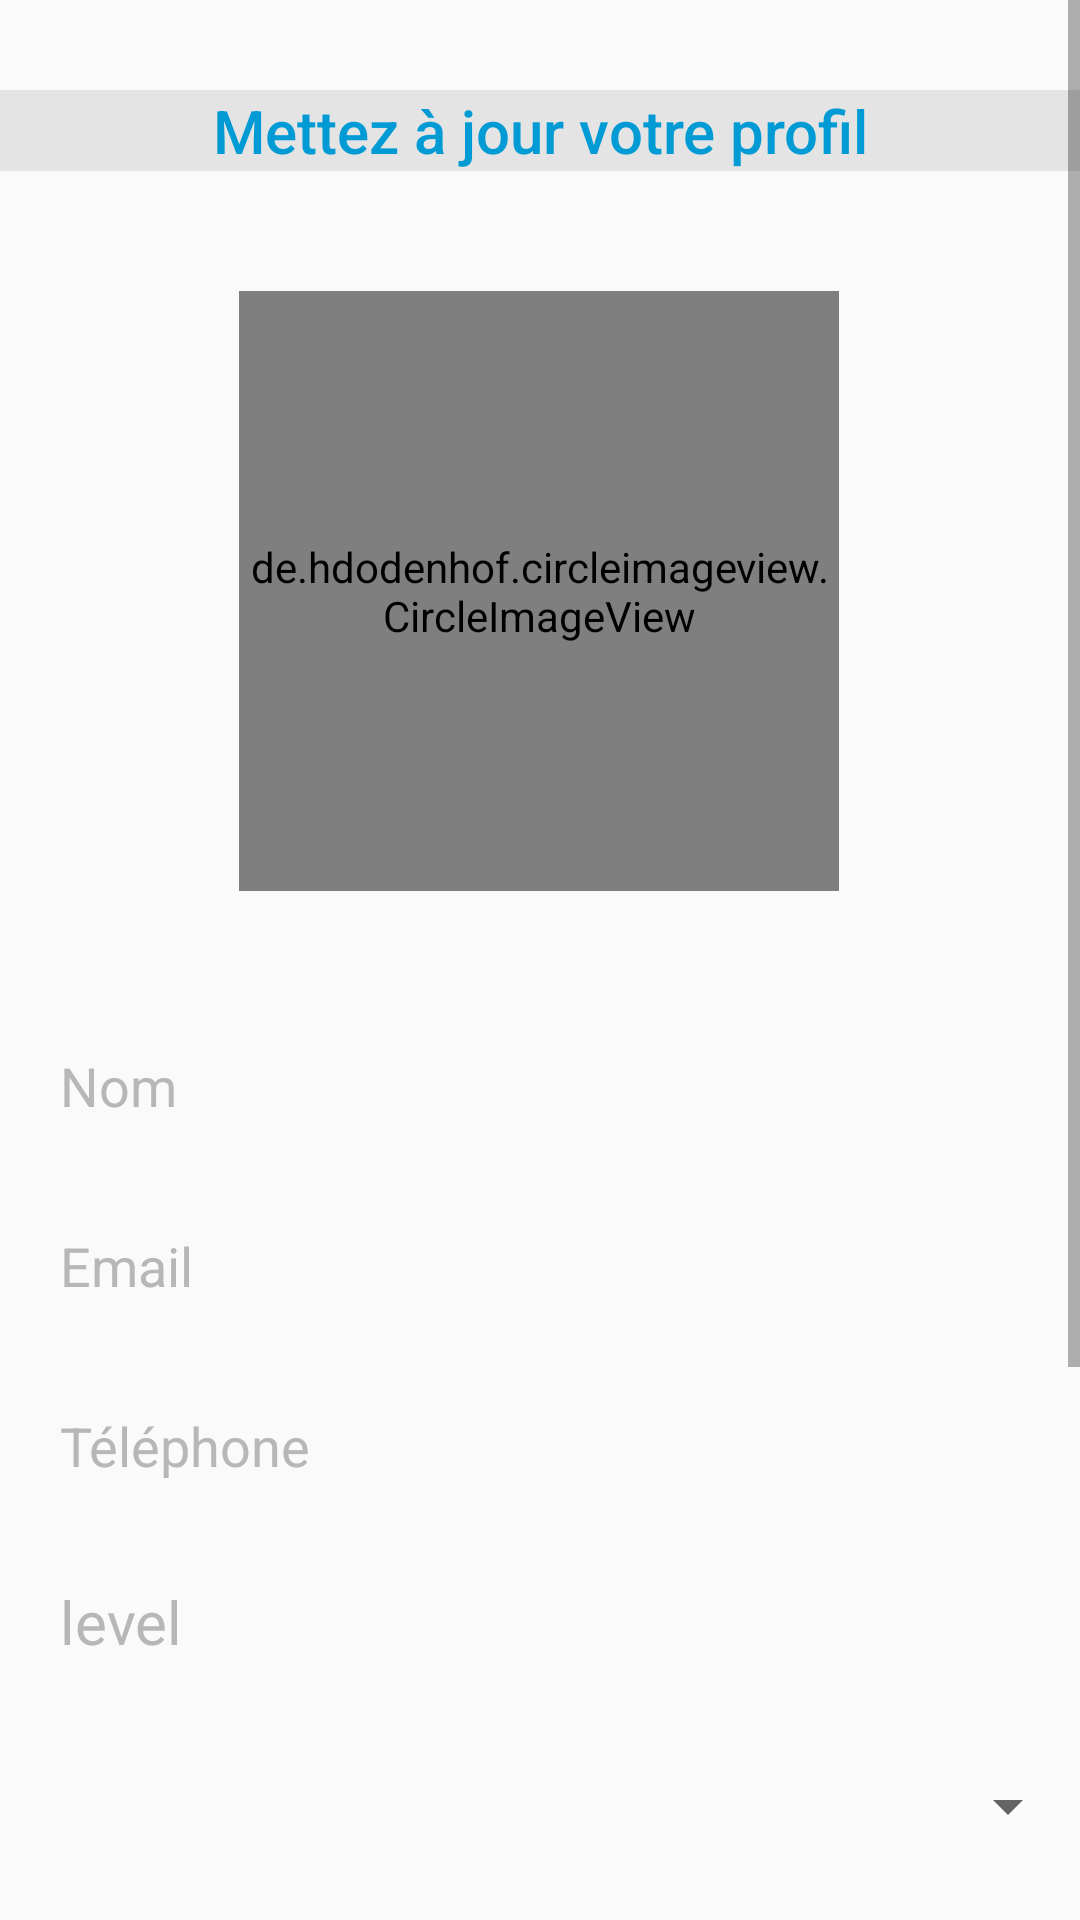

Write the Android layout XML for this screen, with the resource values it uses.
<!-- AndroidManifest.xml: application theme Theme.CollabStudyHub_App -->
<!-- res/layout/activity_update_profile.xml -->
<?xml version="1.0" encoding="utf-8"?>
<androidx.constraintlayout.widget.ConstraintLayout xmlns:android="http://schemas.android.com/apk/res/android"
    xmlns:app="http://schemas.android.com/apk/res-auto"
    xmlns:tools="http://schemas.android.com/tools"
    android:layout_width="match_parent"
    android:layout_height="match_parent"
    tools:context=".UpdateProfile_Activity">

    <ScrollView
        android:layout_width="match_parent"
        android:layout_height="match_parent"
        android:orientation="vertical"
        tools:context=".UpdateProfile_Activity">

        <LinearLayout
            android:layout_width="match_parent"
            android:layout_height="wrap_content"
            android:orientation="vertical">

            <TextView
                    android:id="@+id/textView_update_profil_head"
                    android:layout_width="match_parent"
                    android:layout_height="wrap_content"
                    android:layout_marginTop="30dp"
                    android:layout_marginBottom="40dp"
                    android:text="Mettez à jour votre profil"
                    android:textAlignment="center"
                android:background="@color/gray"
                    android:textAppearance="@style/TextAppearance.AppCompat.Title"
                    android:textColor="@color/Turkois" />

            <androidx.constraintlayout.widget.ConstraintLayout
                android:layout_width="match_parent"
                android:layout_height="match_parent">

                <de.hdodenhof.circleimageview.CircleImageView
                    android:id="@+id/connectedUserPicUpdate"
                    android:layout_width="200dp"
                    android:layout_height="200dp"
                    android:layout_centerInParent="true"
                    android:layout_gravity="center"
                    android:src="@drawable/default_profile_picture"
                    app:civ_border_color="#e4e4e4"
                    app:civ_border_width="2dp"
                    app:layout_constraintBottom_toTopOf="@+id/textView_edit_avatar_update"
                    app:layout_constraintEnd_toEndOf="parent"
                    app:layout_constraintHorizontal_bias="0.497"
                    app:layout_constraintStart_toStartOf="parent"
                    app:layout_constraintTop_toTopOf="parent"
                    app:layout_constraintVertical_bias="0.5" />

                <ProgressBar
                    android:id="@+id/progressbarUpdate"
                    style="?android:attr/progressBarStyleLarge"
                    android:layout_width="wrap_content"
                    android:layout_height="wrap_content"
                    android:layout_centerInParent="true"
                    android:layout_centerHorizontal="true"
                    android:visibility="gone"
                    android:elevation="10dp"
                    app:layout_constraintBottom_toBottomOf="parent"
                    app:layout_constraintEnd_toEndOf="parent"
                    app:layout_constraintStart_toStartOf="parent"
                    app:layout_constraintTop_toTopOf="@+id/connectedUserPicUpdate" />

                <ImageView
                    android:layout_width="40dp"
                    android:id="@+id/imageView_edit_avatar_update"
                    android:layout_height="40dp"
                    android:layout_alignTop="@id/connectedUserPicUpdate"
                    android:layout_centerVertical="true"
                    android:layout_marginTop="144dp"
                    android:background="@drawable/camera1"
                    app:layout_constraintEnd_toEndOf="@+id/connectedUserPicUpdate"
                    app:layout_constraintHorizontal_bias="0.963"
                    app:layout_constraintStart_toStartOf="@+id/connectedUserPicUpdate"
                    app:layout_constraintTop_toTopOf="@+id/connectedUserPicUpdate" />

            </androidx.constraintlayout.widget.ConstraintLayout>

            <LinearLayout
                android:layout_width="match_parent"
                android:layout_gravity="center"
                android:layout_height="wrap_content"
                android:orientation="vertical"
                app:layout_constraintEnd_toEndOf="@+id/connectedUserPicUpdate"
                app:layout_constraintStart_toStartOf="@+id/connectedUserPicUpdate"
                app:layout_constraintTop_toBottomOf="@+id/connectedUserPicUpdate">

                <EditText
                    android:id="@+id/nomUtilisateurUpdate"
                    android:layout_width="match_parent"
                    android:layout_height="50dp"
                    android:layout_marginTop="40dp"
                    android:layout_marginLeft="10dp"
                    android:layout_marginRight="10dp"
                    android:layout_marginBottom="10dp"
                    android:background="@drawable/bg_edit_text"
                    android:ems="10"
                    android:hint="Nom"
                    android:textColorHint="@color/darkgray"
                    android:paddingLeft="10dp"/>

                <EditText
                    android:id="@+id/emailUpdate"
                    android:layout_width="match_parent"
                    android:layout_height="50dp"
                    android:layout_marginLeft="10dp"
                    android:layout_marginRight="10dp"
                    android:layout_marginBottom="10dp"
                    android:background="@drawable/bg_edit_text"
                    android:ems="10"
                    android:hint="Email"
                    android:inputType="textEmailAddress"
                    android:textColorHint="@color/darkgray"
                    android:paddingLeft="10dp" />


                <EditText
                    android:id="@+id/phoneUpdate"
                    android:layout_width="match_parent"
                    android:layout_height="50dp"
                    android:layout_marginLeft="10dp"
                    android:layout_marginRight="10dp"
                    android:layout_marginBottom="10dp"
                    android:background="@drawable/bg_edit_text"
                    android:ems="10"
                    android:hint="Téléphone"
                    android:inputType="phone"
                    android:textColorHint="@color/darkgray"
                    android:paddingLeft="10dp" />

                <TextView
                    android:id="@+id/tv_level_update"
                    android:layout_width="match_parent"
                    android:layout_height="50dp"
                    android:layout_marginLeft="10dp"
                    android:layout_marginRight="10dp"
                    android:layout_marginBottom="10dp"
                    android:background="@drawable/bg_edit_text"
                    android:ems="10"
                    android:hint="level"
                    android:textSize="20dp"
                    android:textColorHint="@color/darkgray"
                    android:paddingTop="10dp"
                    android:paddingLeft="10dp" />

                <Spinner
                    android:id="@+id/spinnerlevelUpdate"
                    android:layout_width="match_parent"
                    android:layout_height="50dp"
                    android:layout_marginBottom="10dp"/>

                <TextView
                    android:id="@+id/tv_field_update"
                    android:layout_width="match_parent"
                    android:layout_height="50dp"
                    android:layout_marginLeft="10dp"
                    android:layout_marginRight="10dp"
                    android:layout_marginBottom="10dp"
                    android:background="@drawable/bg_edit_text"
                    android:ems="10"
                    android:hint="field"
                    android:textSize="20dp"
                    android:textColorHint="@color/darkgray"
                    android:paddingTop="10dp"
                    android:paddingLeft="10dp"
                    />

                <Spinner
                    android:id="@+id/spinnerFieldUpdate"
                    android:layout_width="match_parent"
                    android:layout_height="50dp"
                    android:layout_marginBottom="10dp"/>

                <EditText
                    android:id="@+id/etablissementUpdate"
                    android:layout_width="match_parent"
                    android:layout_height="50dp"
                    android:layout_marginLeft="10dp"
                    android:layout_marginRight="10dp"
                    android:layout_marginBottom="10dp"
                    android:background="@drawable/bg_edit_text"
                    android:ems="10"
                    android:hint="Etablissement"
                    android:textColorHint="@color/darkgray"
                    android:paddingLeft="10dp" />
            </LinearLayout>

            <Button
                android:id="@+id/updateBTN"
                android:layout_width="300dp"
                android:layout_gravity="center"
                android:layout_height="40dp"
                android:layout_marginLeft="10dp"
                android:layout_marginRight="5dp"
                android:layout_marginTop="10dp"
                android:text="Mettre à jour"
                android:textColor="@color/white"
                android:background="@drawable/bouton_style"
                android:textSize="18dp" />

            <TextView
                android:id="@+id/textViewBackToHome1"
                android:layout_width="wrap_content"
                android:layout_height="wrap_content"
                android:textColor="@color/Turkois"
                android:layout_gravity="center"
                android:textSize="16dp"
                android:layout_marginTop="10dp"
                android:text="Retour à la page d'accueil"/>



        </LinearLayout>

    </ScrollView>
</androidx.constraintlayout.widget.ConstraintLayout>
<!-- resources referenced by this layout -->
<resources>
  <color name="Turkois">#009bd4</color>
  <color name="darkgray">#B7B7B7</color>
  <color name="gray">#e4e4e4</color>
  <color name="white">#FFFFFFFF</color>
  <!-- drawable bouton_style (drawable) -->
  <?xml version="1.0" encoding="utf-8"?>
  <shape xmlns:android="http://schemas.android.com/apk/res/android">
      <solid android:color="@color/Turkois"/>
      <stroke
          android:width="2dp"
          android:color="@color/Turkois" />
      <corners android:radius="10dp" />
  
  </shape>
  <style name="Theme.CollabStudyHub_App" parent="Base.Theme.CollabStudyHub_App" />
  <style name="Base.Theme.CollabStudyHub_App" parent="Theme.AppCompat.Light.DarkActionBar">
          
          
      </style>
</resources>
